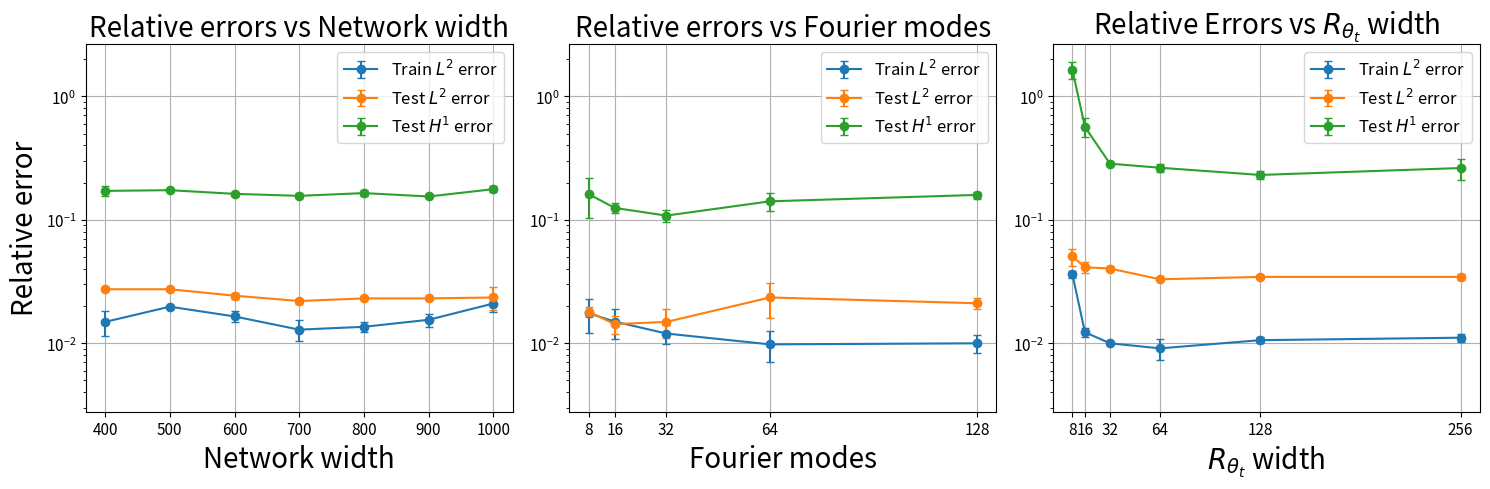

This figure's Python source:
"""
Plot H1 and L2 losses
Credits: Massimiliano Ghiotto
"""
import matplotlib.pyplot as plt
import numpy as np

import sys

params = {'legend.fontsize': 12,
              'axes.labelsize': 20,
              'axes.titlesize': 20,
              'xtick.labelsize': 11,
              'ytick.labelsize': 11}

plt.rcParams.update(params)

if len(sys.argv) < 2:
    n_plot = 0
else:
    n_plot = int(sys.argv[1])

match n_plot:
    case 0:
        #### Figure relative errors vs network width, fourier modes, and r_theta width
        # Example data
        network_width = np.array([400, 500, 600, 700, 800, 900, 1000])
        train_error_width = np.array([0.0149, 0.0198, 0.0165, 0.0129, 0.0136, 0.0155, 0.0210])
        test_error_width = np.array([0.0274, 0.0274, 0.0243, 0.0220, 0.0231, 0.0231, 0.0235])
        test_H1_error_width = np.array([0.1715, 0.1738, 0.1623, 0.1564, 0.1646, 0.1545, 0.1771])
        train_error_width_err = np.array([0.0034, 0.0004, 0.0016, 0.0025, 0.0013, 0.0019, 0.0030])
        test_error_width_err = np.array([0.0006, 0.0007, 0.0014, 0.0010, 0.0004, 0.0002, 0.005])
        test_H1_error_width_err = np.array([0.0164, 0.0024, 0.0064, 0.0075, 0.0092, 0.0018, 0.0102])

        fourier_modes = np.array([8, 16, 32, 64, 128])
        train_error_modes = np.array([0.0175, 0.0150, 0.0120, 0.0098, 0.0100])
        test_error_modes = np.array([0.0180, 0.0143, 0.0149, 0.0235, 0.0211])
        test_H1_error_modes = np.array([0.1614, 0.1249, 0.1082, 0.1412, 0.1591])
        train_error_modes_err = np.array([0.0053, 0.0041, 0.0021, 0.0027, 0.0017])
        test_error_modes_err = np.array([0.0018, 0.0023, 0.0039, 0.0075, 0.0023])
        test_H1_error_modes_err = np.array([0.0579, 0.0114, 0.0126, 0.0224, 0.0104])

        r_theta = np.array([8, 16, 32, 64, 128, 256])
        train_error_r_theta = np.array([0.0363, 0.0123, 0.0100, 0.0091, 0.0106, 0.0111])
        test_error_r_theta = np.array([0.0505, 0.0413, 0.0403, 0.0330, 0.0345, 0.0345])
        test_H1_error_r_theta = np.array([1.6399, 0.5657, 0.2850, 0.2640, 0.2309, 0.2627])
        train_error_r_theta_err = np.array([0.0025, 0.0010, 0.0003, 0.0018, 0.0006, 0.0008])
        test_error_r_theta_err = np.array([0.0080, 0.0040, 0.0018, 0.0005, 0.0010, 0.0018])
        test_H1_error_r_theta_err = np.array([0.2701, 0.0973, 0.0090, 0.0212, 0.0159, 0.0510])

        y_min = min(np.min(train_error_width), np.min(test_error_width), np.min(test_H1_error_width),
                    np.min(train_error_modes), np.min(test_error_modes), np.min(test_H1_error_modes), 
                    np.min(train_error_r_theta), np.min(test_error_r_theta), np.min(test_H1_error_r_theta))
        y_max = max(np.max(train_error_width), np.max(test_error_width), np.max(test_H1_error_width),
                    np.max(train_error_modes), np.max(test_error_modes), np.max(test_H1_error_modes),
                    np.max(train_error_r_theta), np.max(test_error_r_theta), np.max(test_H1_error_r_theta)) + 1
        err_max = max(np.max(train_error_width_err), np.max(train_error_modes_err), np.max(train_error_r_theta_err)) + 0.001

        fig, axs = plt.subplots(1, 3, figsize=(15, 5))

        # (a) L^2 Relative error vs Network Width
        axs[0].errorbar(network_width, train_error_width, yerr=train_error_width_err, fmt='-o', label=r'Train $L^{2}$ error', capsize=3)
        axs[0].errorbar(network_width, test_error_width, yerr=test_error_width_err, fmt='-o', label=r'Test $L^{2}$ error', capsize=3)
        axs[0].errorbar(network_width, test_H1_error_width, yerr=test_H1_error_width_err, fmt='-o', label=r'Test $H^{1}$ error', capsize=3)
        axs[0].set_title('Relative errors vs Network width')
        axs[0].set_xlabel('Network width')
        axs[0].set_xticks(network_width)
        axs[0].set_ylabel('Relative error')
        axs[0].set_yscale('log')
        axs[0].set_ylim([max(y_min-err_max, 0.0), y_max+err_max])
        axs[0].grid()
        axs[0].legend()

        # (b) L^2 Relative error vs Fourier Modes
        axs[1].errorbar(fourier_modes, train_error_modes, yerr=train_error_modes_err, fmt='-o', label=r'Train $L^{2}$ error', capsize=3)
        axs[1].errorbar(fourier_modes, test_error_modes, yerr=test_error_modes_err, fmt='-o', label=r'Test $L^{2}$ error', capsize=3)
        axs[1].errorbar(fourier_modes, test_H1_error_modes, yerr=test_H1_error_modes_err, fmt='-o', label=r'Test $H^{1}$ error', capsize=3)
        axs[1].set_title('Relative errors vs Fourier modes')
        axs[1].set_xlabel('Fourier modes')
        axs[1].set_xticks(fourier_modes)
        axs[1].set_ylim([max(y_min-err_max, 0.0), y_max+err_max])
        axs[1].set_yscale('log')
        axs[1].grid()
        axs[1].legend()

        # (c) L^2 Relative Error vs R_theta Width
        axs[2].errorbar(r_theta, train_error_r_theta, yerr=train_error_r_theta_err, fmt='-o', label=r'Train $L^{2}$ error', capsize=3)
        axs[2].errorbar(r_theta, test_error_r_theta, yerr=test_error_r_theta_err, fmt='-o', label=r'Test $L^{2}$ error', capsize=3)
        axs[2].errorbar(r_theta, test_H1_error_r_theta, yerr=test_H1_error_r_theta_err, fmt='-o', label=r'Test $H^{1}$ error', capsize=3)
        axs[2].set_title(r'Relative Errors vs $R_{\theta_t}$ width')
        axs[2].set_xlabel(r'$R_{\theta_t}$ width')
        axs[2].set_xticks(r_theta)
        axs[2].set_ylim([max(y_min-err_max, 0.0), y_max+err_max])
        axs[2].set_yscale('log')
        axs[2].grid()
        axs[2].legend()

        # Adjust layout and show the plot
        plt.tight_layout()
        plt.savefig('no_scatter.eps',format='eps')
        plt.show()
    
    case 1:
        #### Data efficiency
        # Example data
        number_data = np.array([1000, 2000, 4000, 8000])
        train_error_DON = np.array([0.0162, 0.0129, 0.0131, 0.0124])
        test_error_DON = np.array([0.0293, 0.0220, 0.0213, 0.0163])
        test_H1_error_DON = np.array([0.1970, 0.1564, 0.1430, 0.1223])
        train_error_DON_err = np.array([0.0073, 0.0025, 0.0023, 0.0007])
        test_error_DON_err = np.array([0.0030, 0.0010, 0.0022, 0.0027])
        test_H1_error_DON_err = np.array([0.0151, 0.0075, 0.0104, 0.0056])

        train_error_FNO = np.array([0.0146, 0.0150, 0.0128, 0.0080])
        test_error_FNO = np.array([0.0139, 0.0143, 0.0137, 0.0097])
        test_H1_error_FNO = np.array([0.1210, 0.1249, 0.1224, 0.0675])
        train_error_FNO_err = np.array([0.0013, 0.0041, 0.0042, 0.0009])
        test_error_FNO_err = np.array([0.0011, 0.0023, 0.0027, 0.0025])
        test_H1_error_FNO_err = np.array([0.0075, 0.0114, 0.0113, 0.0066])

        train_error_WNO = np.array([0.0101, 0.0091, 0.0078, 0.0078])
        test_error_WNO = np.array([0.0356, 0.0330, 0.0265, 0.0183])
        test_H1_error_WNO = np.array([0.2734, 0.2640, 0.2073, 0.2144])
        train_error_WNO_err = np.array([0.0016, 0.0018, 0.0007, 0.0013])
        test_error_WNO_err = np.array([0.0008, 0.0005, 0.0008, 0.0015])
        test_H1_error_WNO_err = np.array([0.0234, 0.0212, 0.0253, 0.0357])

        train_error_r_theta = np.array([0.0363, 0.0123, 0.0100, 0.0091, 0.0106, 0.0111])
        test_error_r_theta = np.array([0.0505, 0.0413, 0.0403, 0.0330, 0.0345, 0.0345])
        test_H1_error_r_theta = np.array([1.6399, 0.5657, 0.2850, 0.2640, 0.2309, 0.2627])
        train_error_r_theta_err = np.array([0.0025, 0.0010, 0.0003, 0.0018, 0.0006, 0.0008])
        test_error_r_theta_err = np.array([0.0080, 0.0040, 0.0018, 0.0005, 0.0010, 0.0018])
        test_H1_error_r_theta_err = np.array([0.2701, 0.0973, 0.0090, 0.0212, 0.0159, 0.0510])

        y_min = min(np.min(train_error_DON), np.min(test_error_DON), np.min(test_H1_error_DON),
                    np.min(train_error_FNO), np.min(test_error_FNO), np.min(test_H1_error_FNO),
                    np.min(train_error_WNO), np.min(test_error_WNO), np.min(test_H1_error_WNO))
        y_max = max(np.max(train_error_DON), np.max(test_error_DON), np.max(test_H1_error_DON),
                    np.max(train_error_FNO), np.max(test_error_FNO), np.max(test_H1_error_FNO),
                    np.max(train_error_WNO), np.max(test_error_WNO), np.max(test_H1_error_WNO)) + 0.2

        err_max = max(np.max(train_error_DON_err), np.max(train_error_FNO_err), np.max(train_error_WNO_err)) + 0.001

        fig, axs = plt.subplots(1, 3, figsize=(15, 5))
        # (a) L^2 Relative error vs Network Width
        axs[0].errorbar(number_data, train_error_DON, yerr=train_error_DON_err, fmt='-o', label='Train $L^{2}$ error', capsize=3)
        axs[0].errorbar(number_data, test_error_DON, yerr=test_error_DON_err, fmt='-o', label='Test $L^{2}$ error', capsize=3)
        axs[0].errorbar(number_data, test_H1_error_DON, yerr=test_H1_error_DON_err, fmt='-o', label='Test $H^{1}$ error', capsize=3)
        # axs[0].set_title('DON')
        axs[0].set_xlabel('Total number of data')
        axs[0].set_xticks(number_data)
        # axs[0].set_xscale('log')    
        axs[0].set_ylabel('Relative error')
        axs[0].set_ylim([max(y_min-err_max, 0.005), y_max+err_max])
        axs[0].set_yscale('log')
        axs[0].grid()
        axs[0].legend()

        # (b) L^2 Relative error vs Fourier Modes
        axs[1].errorbar(number_data, train_error_FNO, yerr=train_error_FNO_err, fmt='-o', label='Train $L^{2}$ error', capsize=3)
        axs[1].errorbar(number_data, test_error_FNO, yerr=test_error_FNO_err, fmt='-o', label='Test $L^{2}$ error', capsize=3)
        axs[1].errorbar(number_data, test_H1_error_FNO, yerr=test_H1_error_FNO_err, fmt='-o', label='Test $H^{1}$ error', capsize=3)
        # axs[1].set_title('FNO')
        axs[1].set_xlabel('Total number of data')
        axs[1].set_xticks(number_data)
        # axs[1].set_xscale('log')    
        axs[1].set_ylim([max(y_min-err_max, 0.005), y_max+err_max])
        axs[1].set_yscale('log')
        axs[1].grid()
        axs[1].legend()

        # (c) L^2 Relative Error vs R_theta Width
        axs[2].errorbar(number_data, train_error_WNO, yerr=train_error_WNO_err, fmt='-o', label='Train $L^{2}$ error', capsize=3)
        axs[2].errorbar(number_data, test_error_WNO, yerr=test_error_WNO_err, fmt='-o', label='Test $L^{2}$ error', capsize=3)
        axs[2].errorbar(number_data, test_H1_error_WNO, yerr=test_H1_error_WNO_err, fmt='-o', label='Test $H^{1}$ error', capsize=3)
        # axs[2].set_title('WNO')
        axs[2].set_xlabel('Total number of data')
        axs[2].set_xticks(number_data)
        # axs[2].set_xscale('log')    
        axs[2].set_ylim([max(y_min-err_max, 0.005), y_max+err_max])
        axs[2].set_yscale('log')
        axs[2].grid()
        axs[2].legend()

        # Adjust layout and show the plot
        plt.tight_layout()
        plt.savefig('data_efficiency.eps',format='eps')
        plt.show()
